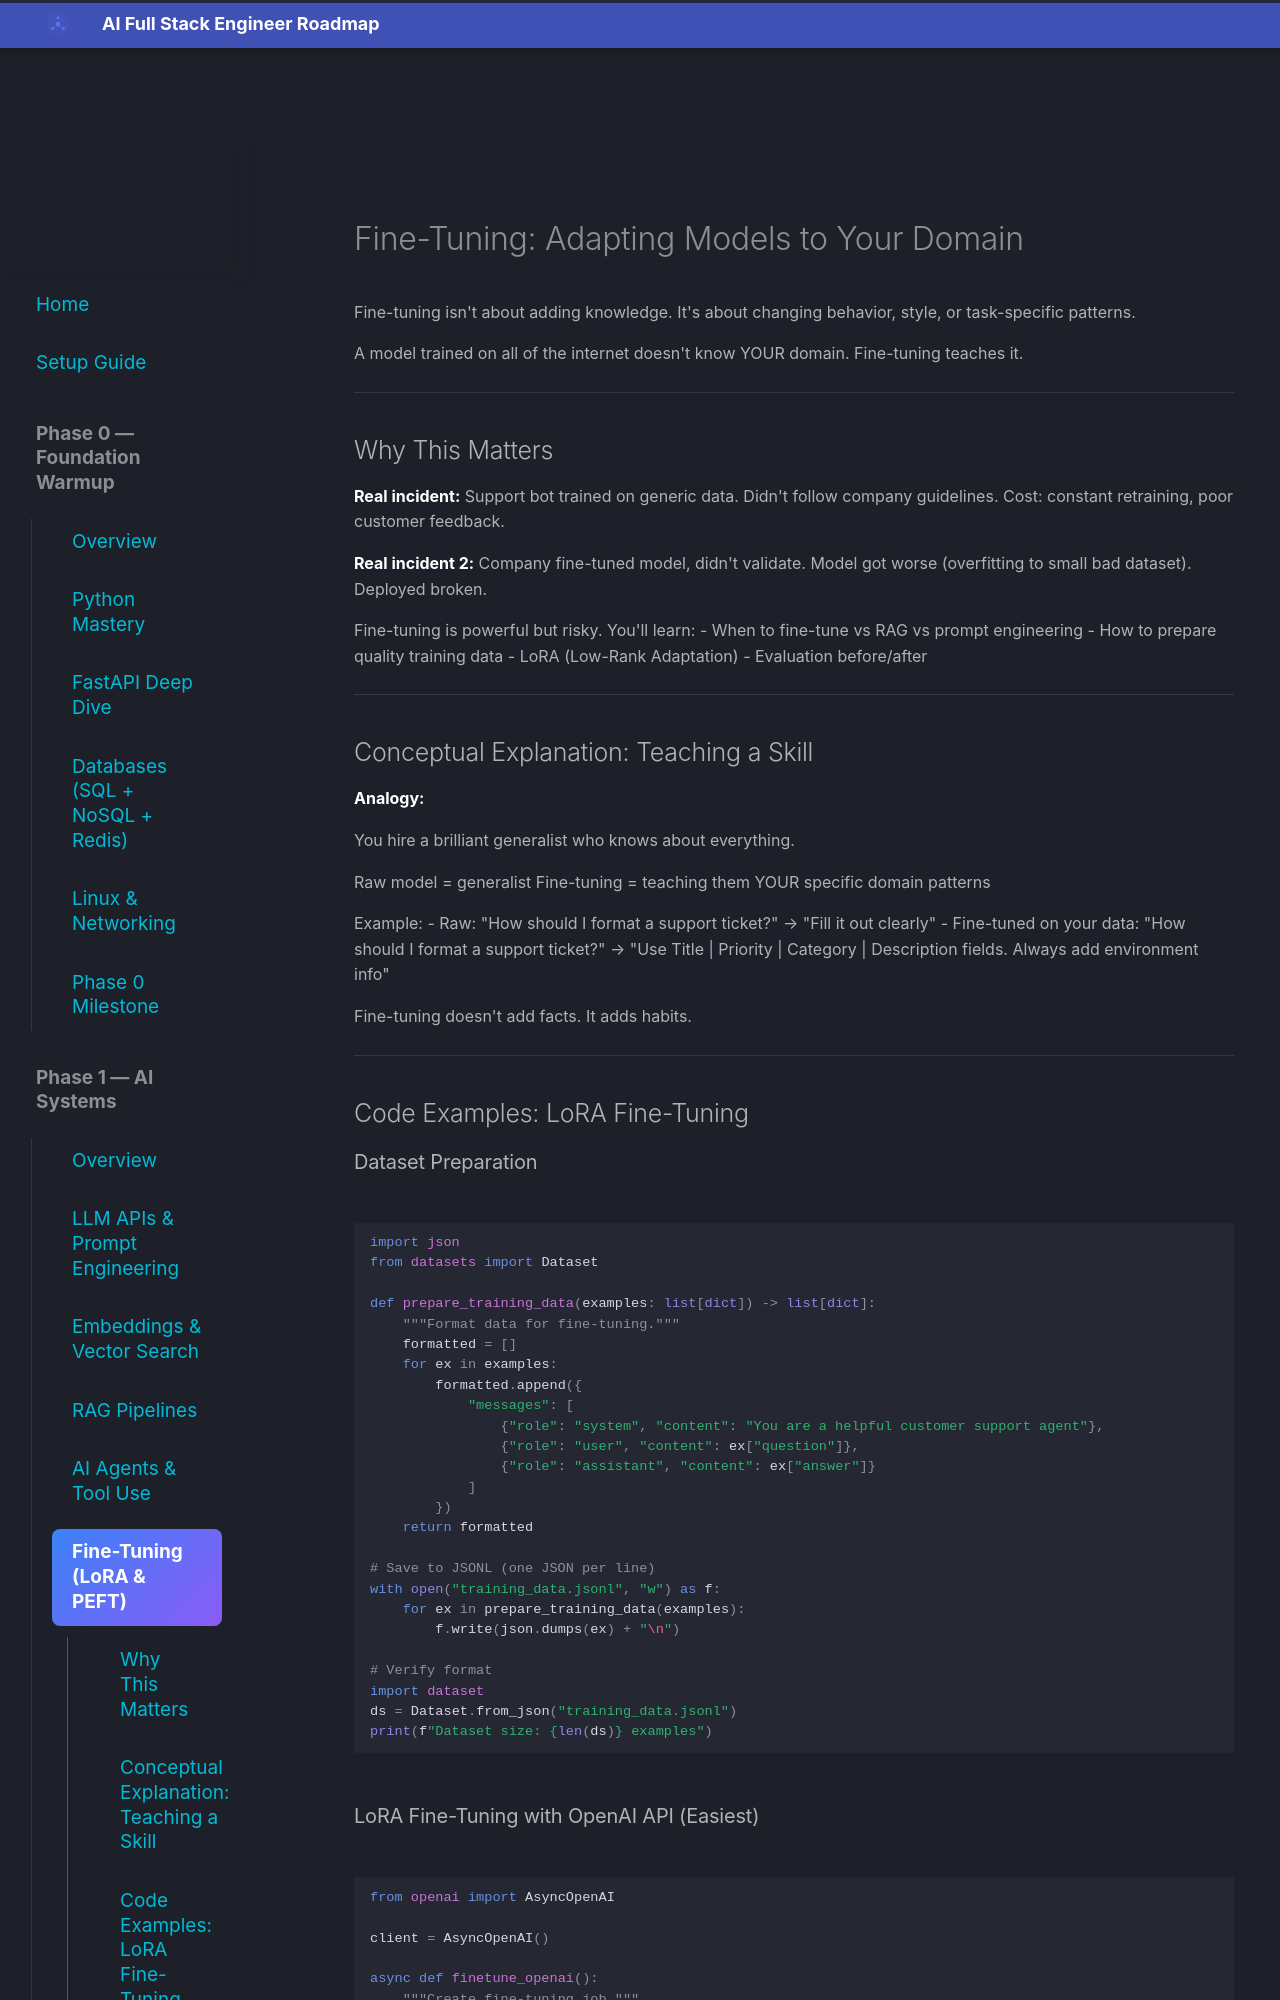

repository: aabdelmotalib/ai_roadmap · page: phase1/fine-tuning/index.html · generator: mkdocs

# Fine-Tuning: Adapting Models to Your Domain

Fine-tuning isn't about adding knowledge. It's about changing behavior, style, or task-specific patterns.

A model trained on all of the internet doesn't know YOUR domain. Fine-tuning teaches it.

---

## Why This Matters

**Real incident:** Support bot trained on generic data. Didn't follow company guidelines. Cost: constant retraining, poor customer feedback.

**Real incident 2:** Company fine-tuned model, didn't validate. Model got worse (overfitting to small bad dataset). Deployed broken.

Fine-tuning is powerful but risky. You'll learn:
- When to fine-tune vs RAG vs prompt engineering
- How to prepare quality training data
- LoRA (Low-Rank Adaptation)
- Evaluation before/after

---

## Conceptual Explanation: Teaching a Skill

**Analogy:**

You hire a brilliant generalist who knows about everything.

Raw model = generalist
Fine-tuning = teaching them YOUR specific domain patterns

Example:
- Raw: "How should I format a support ticket?" → "Fill it out clearly"
- Fine-tuned on your data: "How should I format a support ticket?" → "Use Title | Priority | Category | Description fields. Always add environment info"

Fine-tuning doesn't add facts. It adds habits.

---

## Code Examples: LoRA Fine-Tuning

### Dataset Preparation

```python
import json
from datasets import Dataset

def prepare_training_data(examples: list[dict]) -> list[dict]:
    """Format data for fine-tuning."""
    formatted = []
    for ex in examples:
        formatted.append({
            "messages": [
                {"role": "system", "content": "You are a helpful customer support agent"},
                {"role": "user", "content": ex["question"]},
                {"role": "assistant", "content": ex["answer"]}
            ]
        })
    return formatted

# Save to JSONL (one JSON per line)
with open("training_data.jsonl", "w") as f:
    for ex in prepare_training_data(examples):
        f.write(json.dumps(ex) + "\n")

# Verify format
import dataset
ds = Dataset.from_json("training_data.jsonl")
print(f"Dataset size: {len(ds)} examples")
```
